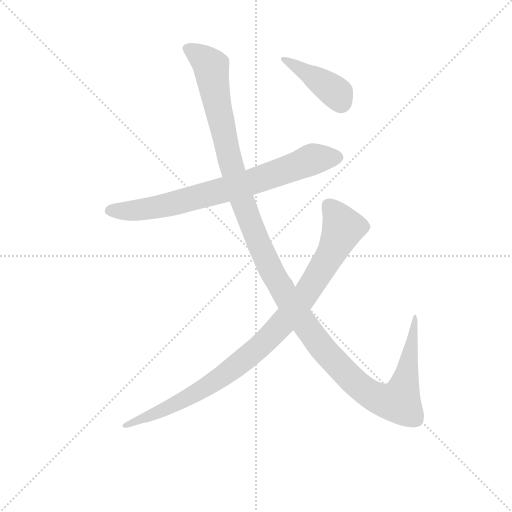
t = 0.00 s
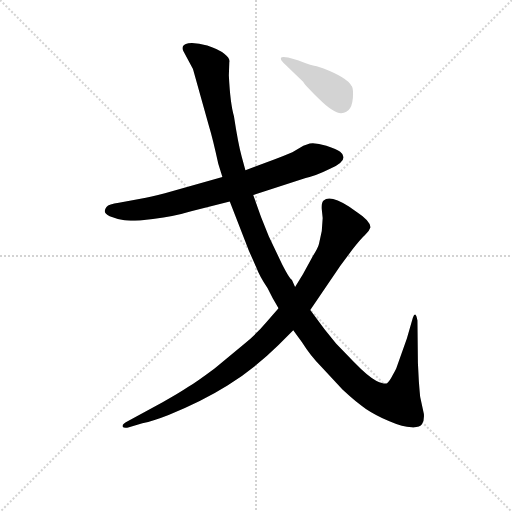
t = 3.28 s
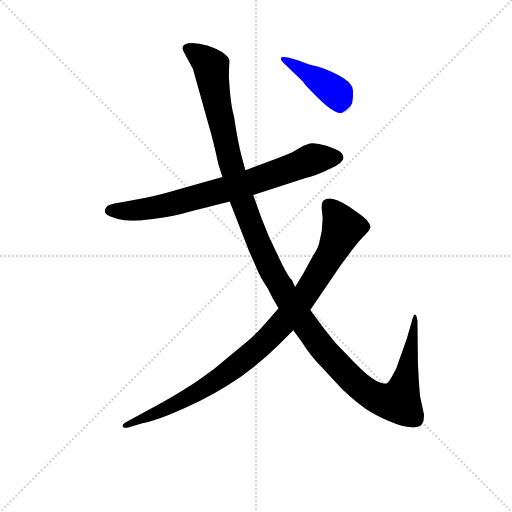
t = 3.48 s
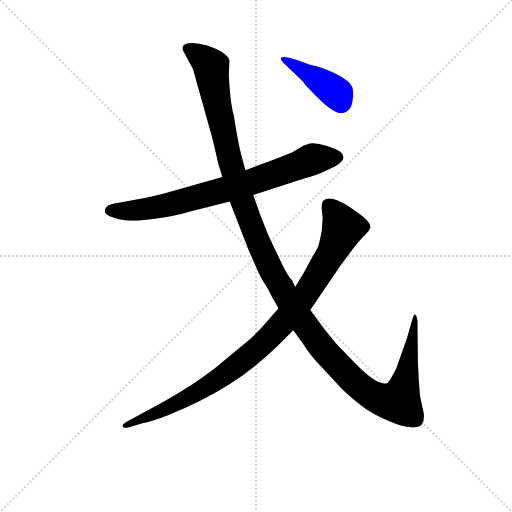
t = 3.68 s
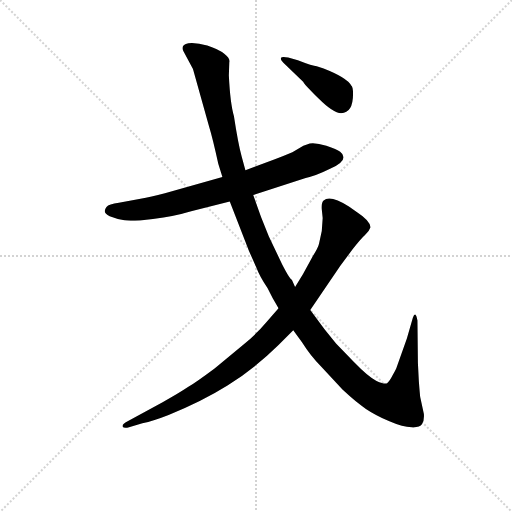
t = 3.88 s
t = 4.65 s: frame unchanged from t = 3.88 s, image omitted

The animated SVG that drew these frames (rendered in a browser with its animation timeline set to each time). Animation: 4 CSS @keyframes rules; one cycle of 4.65 s.

<svg version="1.1" viewBox="0 0 1024 1024" xmlns="http://www.w3.org/2000/svg">
  <g stroke="lightgray" stroke-dasharray="1,1" stroke-width="1" transform="scale(4, 4)">
    <line x1="0" y1="0" x2="256" y2="256"></line>
    <line x1="256" y1="0" x2="0" y2="256"></line>
    <line x1="128" y1="0" x2="128" y2="256"></line>
    <line x1="0" y1="128" x2="256" y2="128"></line>
  </g>
<g transform="scale(0.92, -0.92) translate(60, -900)">
   <style type="text/css">
    @keyframes keyframes0 {
      from {
       stroke: blue;
       stroke-dashoffset: 767;
       stroke-width: 128;
       }
       71% {
       animation-timing-function: step-end;
       stroke: blue;
       stroke-dashoffset: 0;
       stroke-width: 128;
       }
       to {
       stroke: black;
       stroke-width: 1024;
       }
       }
       #make-me-a-hanzi-animation-0 {
         animation: keyframes0 0.874186s both;
         animation-delay: 0.000000s;
         animation-timing-function: linear;
       }
    @keyframes keyframes1 {
      from {
       stroke: blue;
       stroke-dashoffset: 1373;
       stroke-width: 128;
       }
       82% {
       animation-timing-function: step-end;
       stroke: blue;
       stroke-dashoffset: 0;
       stroke-width: 128;
       }
       to {
       stroke: black;
       stroke-width: 1024;
       }
       }
       #make-me-a-hanzi-animation-1 {
         animation: keyframes1 1.367350s both;
         animation-delay: 0.874186s;
         animation-timing-function: linear;
       }
    @keyframes keyframes2 {
      from {
       stroke: blue;
       stroke-dashoffset: 970;
       stroke-width: 128;
       }
       76% {
       animation-timing-function: step-end;
       stroke: blue;
       stroke-dashoffset: 0;
       stroke-width: 128;
       }
       to {
       stroke: black;
       stroke-width: 1024;
       }
       }
       #make-me-a-hanzi-animation-2 {
         animation: keyframes2 1.039388s both;
         animation-delay: 2.241536s;
         animation-timing-function: linear;
       }
    @keyframes keyframes3 {
      from {
       stroke: blue;
       stroke-dashoffset: 418;
       stroke-width: 128;
       }
       58% {
       animation-timing-function: step-end;
       stroke: blue;
       stroke-dashoffset: 0;
       stroke-width: 128;
       }
       to {
       stroke: black;
       stroke-width: 1024;
       }
       }
       #make-me-a-hanzi-animation-3 {
         animation: keyframes3 0.590169s both;
         animation-delay: 3.280924s;
         animation-timing-function: linear;
       }
</style>
<path d="M 490.5 476.0 L 604.5 513.0 Q 627.5 518.0 657.5 533.0 Q 701.5 553.0 679.5 570.0 Q 672.5 575.0 649.5 583.0 Q 627.5 590.0 613.5 588.0 L 599.5 583.0 L 575.5 569.0 Q 559.5 562.0 537.5 554.0 L 473.5 530.0 L 423.5 515.0 L 298.5 480.0 Q 267.5 472.0 245.5 468.0 L 198.5 459.0 Q 176.5 456.0 171.5 450.0 Q 161.5 437.0 178.5 430.0 Q 196.5 423.0 210.5 421.0 Q 225.5 418.0 272.5 424.0 Q 319.5 430.0 355.5 441.0 L 439.5 462.0 L 490.5 476.0 Z" fill="lightgray"></path> 
<path d="M 850.5 72.0 L 848.5 111.0 L 847.5 203.0 Q 843.5 226.0 837.5 209.0 L 824.5 164.0 L 802.5 102.0 Q 801.5 98.0 793.5 84.0 Q 786.5 70.0 781.5 67.0 Q 776.5 64.0 758.5 72.0 Q 741.5 80.0 710.5 112.0 L 670.5 153.0 L 645.5 184.0 L 614.5 226.0 L 581.5 276.0 L 574.5 292.0 Q 570.5 292.0 553.5 325.0 L 524.5 386.0 L 507.5 428.0 L 490.5 476.0 L 473.5 530.0 L 465.5 559.0 Q 457.5 589.0 448.5 648.0 Q 440.5 675.0 437.5 736.0 L 438.5 765.0 Q 440.5 773.0 427.5 783.0 Q 415.5 793.0 390.5 801.0 Q 366.5 808.0 349.5 806.0 Q 332.5 803.0 338.5 789.0 L 359.5 750.0 L 394.5 625.0 Q 402.5 599.0 414.5 544.0 L 423.5 515.0 L 439.5 462.0 L 481.5 354.0 L 497.5 318.0 Q 504.5 299.0 521.5 274.0 Q 532.5 251.0 545.5 230.0 L 577.5 182.0 L 596.5 156.0 Q 615.5 126.0 636.5 105.0 L 684.5 53.0 Q 714.5 25.0 735.5 11.0 Q 756.5 -3.0 786.5 -16.0 Q 816.5 -29.0 834.5 -29.0 Q 852.5 -30.0 857.5 -22.0 Q 862.5 -15.0 861.5 0.0 L 853.5 37.0 Q 852.5 46.0 850.5 72.0 Z" fill="lightgray"></path> 
<path d="M 614.5 226.0 L 679.5 322.0 L 706.5 358.0 Q 724.5 381.0 733.5 389.0 Q 742.5 397.0 745.5 406.0 Q 744.5 420.0 715.5 439.0 L 698.5 451.0 Q 657.5 477.0 643.5 464.0 Q 638.5 460.0 639.5 445.0 L 641.5 426.0 L 639.5 398.0 L 633.5 370.0 Q 631.5 361.0 620.5 344.0 L 598.5 304.0 L 581.5 276.0 L 545.5 230.0 L 518.5 199.0 Q 498.5 175.0 469.5 151.0 L 406.5 99.0 Q 367.5 70.0 349.5 59.0 Q 325.5 43.0 292.5 25.0 L 217.5 -16.0 Q 205.5 -22.0 206.5 -27.0 Q 208.5 -32.0 220.5 -29.0 L 249.5 -20.0 Q 273.5 -15.0 306.5 -2.0 Q 378.5 27.0 434.5 62.0 Q 490.5 96.0 545.5 150.0 L 577.5 182.0 L 614.5 226.0 Z" fill="lightgray"></path> 
<path d="M 707.5 696.0 Q 707.5 711.0 703.5 714.0 Q 694.5 731.0 643.5 751.0 L 628.5 756.0 Q 620.5 756.0 587.5 769.0 L 566.5 775.0 Q 552.5 778.0 550.5 774.0 Q 549.5 769.0 555.5 764.0 L 599.5 722.0 Q 599.5 719.0 631.5 687.0 Q 664.5 654.0 681.5 654.0 Q 707.5 654.0 707.5 696.0 Z" fill="lightgray"></path> 
      <clipPath id="make-me-a-hanzi-clip-0">
      <path d="M 490.5 476.0 L 604.5 513.0 Q 627.5 518.0 657.5 533.0 Q 701.5 553.0 679.5 570.0 Q 672.5 575.0 649.5 583.0 Q 627.5 590.0 613.5 588.0 L 599.5 583.0 L 575.5 569.0 Q 559.5 562.0 537.5 554.0 L 473.5 530.0 L 423.5 515.0 L 298.5 480.0 Q 267.5 472.0 245.5 468.0 L 198.5 459.0 Q 176.5 456.0 171.5 450.0 Q 161.5 437.0 178.5 430.0 Q 196.5 423.0 210.5 421.0 Q 225.5 418.0 272.5 424.0 Q 319.5 430.0 355.5 441.0 L 439.5 462.0 L 490.5 476.0 Z" fill="lightgray"></path>
      </clipPath>
      <path clip-path="url(#make-me-a-hanzi-clip-0)" d="M 179.5 442.0 L 259.5 445.0 L 317.5 458.0 L 488.5 505.0 L 617.5 553.0 L 673.5 558.0 " fill="none" id="make-me-a-hanzi-animation-0" stroke-dasharray="639 1278" stroke-linecap="round"></path>

      <clipPath id="make-me-a-hanzi-clip-1">
      <path d="M 850.5 72.0 L 848.5 111.0 L 847.5 203.0 Q 843.5 226.0 837.5 209.0 L 824.5 164.0 L 802.5 102.0 Q 801.5 98.0 793.5 84.0 Q 786.5 70.0 781.5 67.0 Q 776.5 64.0 758.5 72.0 Q 741.5 80.0 710.5 112.0 L 670.5 153.0 L 645.5 184.0 L 614.5 226.0 L 581.5 276.0 L 574.5 292.0 Q 570.5 292.0 553.5 325.0 L 524.5 386.0 L 507.5 428.0 L 490.5 476.0 L 473.5 530.0 L 465.5 559.0 Q 457.5 589.0 448.5 648.0 Q 440.5 675.0 437.5 736.0 L 438.5 765.0 Q 440.5 773.0 427.5 783.0 Q 415.5 793.0 390.5 801.0 Q 366.5 808.0 349.5 806.0 Q 332.5 803.0 338.5 789.0 L 359.5 750.0 L 394.5 625.0 Q 402.5 599.0 414.5 544.0 L 423.5 515.0 L 439.5 462.0 L 481.5 354.0 L 497.5 318.0 Q 504.5 299.0 521.5 274.0 Q 532.5 251.0 545.5 230.0 L 577.5 182.0 L 596.5 156.0 Q 615.5 126.0 636.5 105.0 L 684.5 53.0 Q 714.5 25.0 735.5 11.0 Q 756.5 -3.0 786.5 -16.0 Q 816.5 -29.0 834.5 -29.0 Q 852.5 -30.0 857.5 -22.0 Q 862.5 -15.0 861.5 0.0 L 853.5 37.0 Q 852.5 46.0 850.5 72.0 Z" fill="lightgray"></path>
      </clipPath>
      <path clip-path="url(#make-me-a-hanzi-clip-1)" d="M 348.5 795.0 L 387.5 768.0 L 398.5 753.0 L 441.5 545.0 L 503.5 369.0 L 565.5 249.0 L 645.5 137.0 L 731.5 52.0 L 769.5 31.0 L 807.5 27.0 L 822.5 77.0 L 839.5 200.0 " fill="none" id="make-me-a-hanzi-animation-1" stroke-dasharray="1245 2490" stroke-linecap="round"></path>

      <clipPath id="make-me-a-hanzi-clip-2">
      <path d="M 614.5 226.0 L 679.5 322.0 L 706.5 358.0 Q 724.5 381.0 733.5 389.0 Q 742.5 397.0 745.5 406.0 Q 744.5 420.0 715.5 439.0 L 698.5 451.0 Q 657.5 477.0 643.5 464.0 Q 638.5 460.0 639.5 445.0 L 641.5 426.0 L 639.5 398.0 L 633.5 370.0 Q 631.5 361.0 620.5 344.0 L 598.5 304.0 L 581.5 276.0 L 545.5 230.0 L 518.5 199.0 Q 498.5 175.0 469.5 151.0 L 406.5 99.0 Q 367.5 70.0 349.5 59.0 Q 325.5 43.0 292.5 25.0 L 217.5 -16.0 Q 205.5 -22.0 206.5 -27.0 Q 208.5 -32.0 220.5 -29.0 L 249.5 -20.0 Q 273.5 -15.0 306.5 -2.0 Q 378.5 27.0 434.5 62.0 Q 490.5 96.0 545.5 150.0 L 577.5 182.0 L 614.5 226.0 Z" fill="lightgray"></path>
      </clipPath>
      <path clip-path="url(#make-me-a-hanzi-clip-2)" d="M 653.5 455.0 L 680.5 416.0 L 680.5 390.0 L 612.5 271.0 L 561.5 205.0 L 510.5 151.0 L 392.5 61.0 L 293.5 8.0 L 214.5 -24.0 " fill="none" id="make-me-a-hanzi-animation-2" stroke-dasharray="842 1684" stroke-linecap="round"></path>

      <clipPath id="make-me-a-hanzi-clip-3">
      <path d="M 707.5 696.0 Q 707.5 711.0 703.5 714.0 Q 694.5 731.0 643.5 751.0 L 628.5 756.0 Q 620.5 756.0 587.5 769.0 L 566.5 775.0 Q 552.5 778.0 550.5 774.0 Q 549.5 769.0 555.5 764.0 L 599.5 722.0 Q 599.5 719.0 631.5 687.0 Q 664.5 654.0 681.5 654.0 Q 707.5 654.0 707.5 696.0 Z" fill="lightgray"></path>
      </clipPath>
      <path clip-path="url(#make-me-a-hanzi-clip-3)" d="M 555.5 770.0 L 655.5 710.0 L 672.5 697.0 L 682.5 675.0 " fill="none" id="make-me-a-hanzi-animation-3" stroke-dasharray="290 580" stroke-linecap="round"></path>

</g>
</svg>
